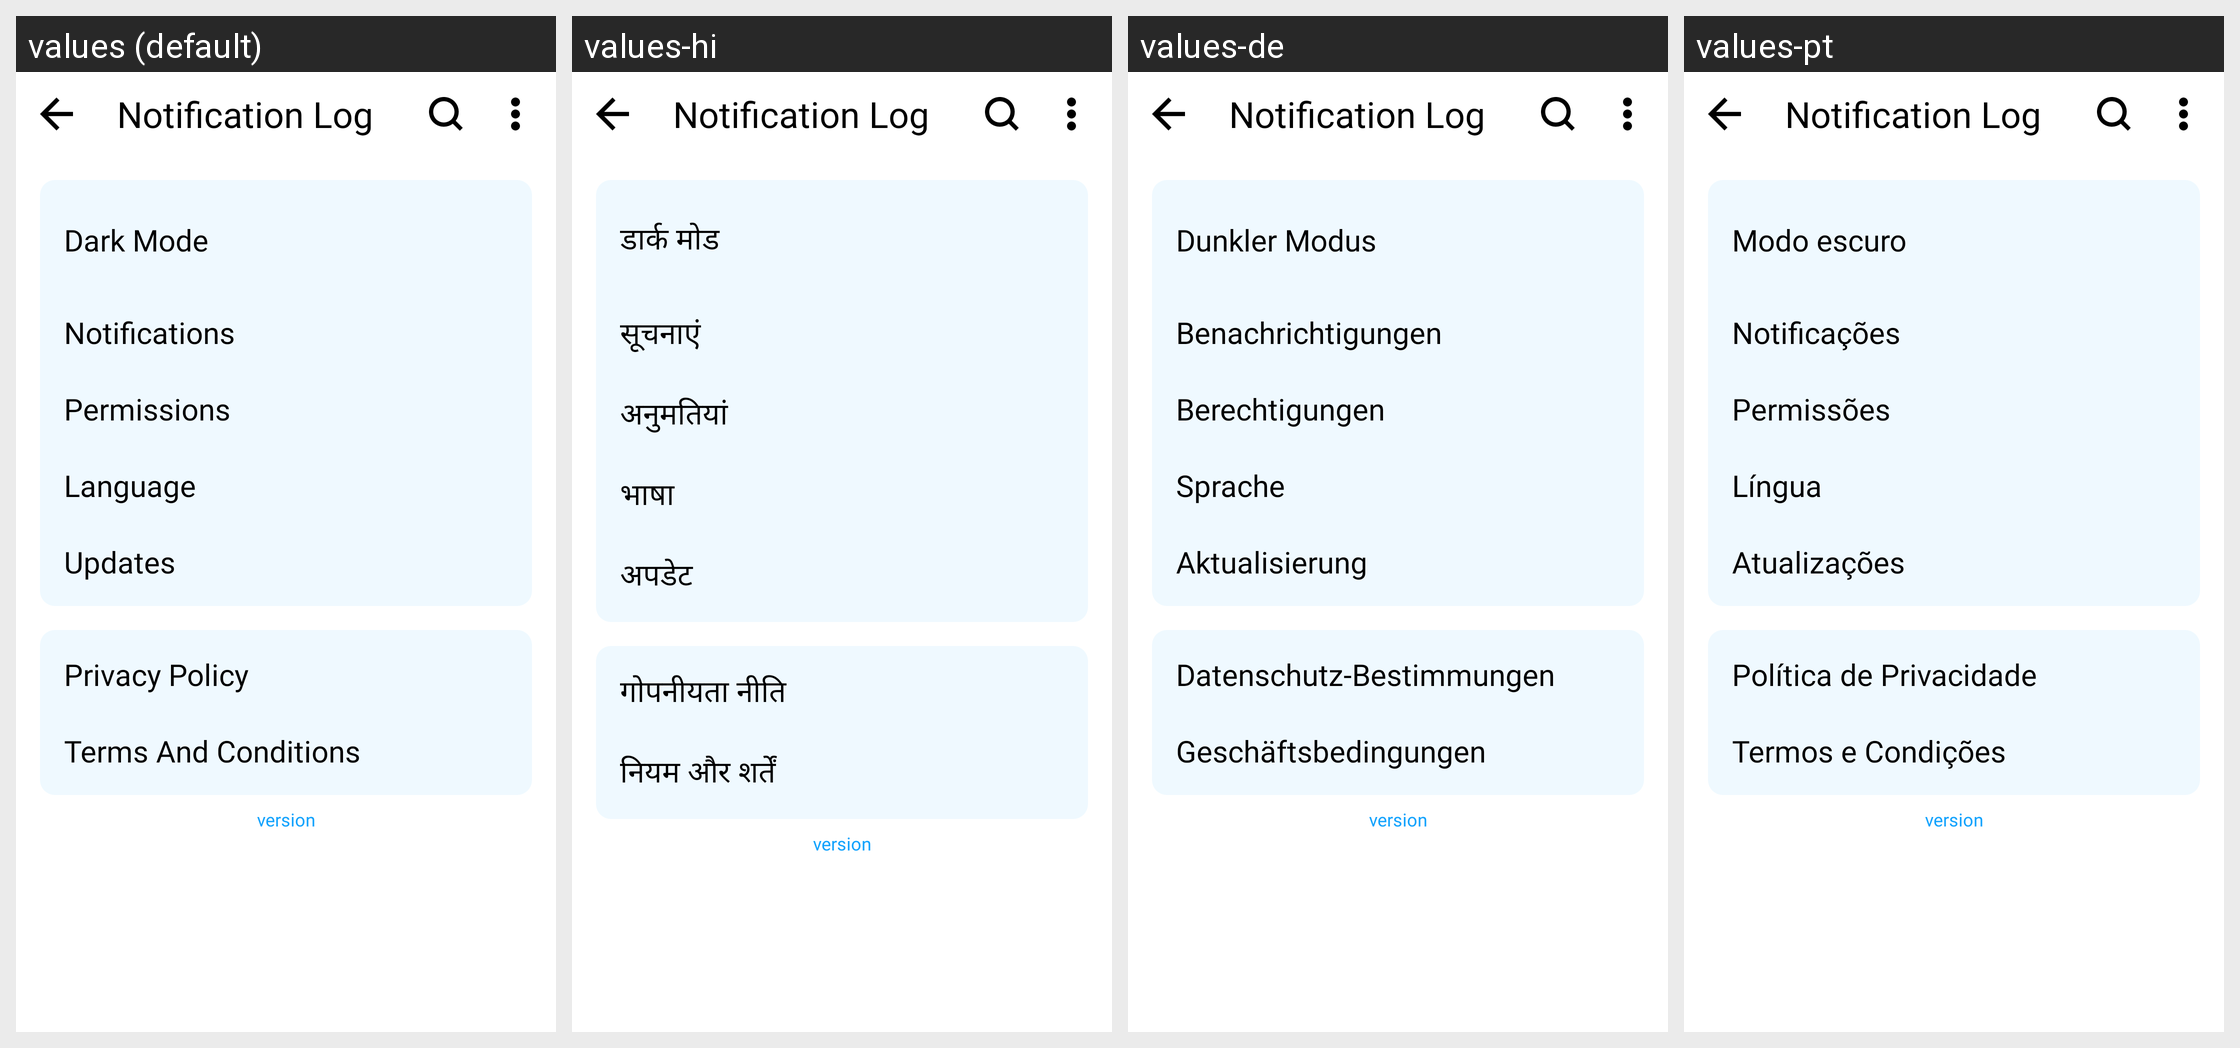

The Android screen above is rendered under several locales of the same app. Produce the string resources it draws, with the default and per-locale values.
Android screen res/layout/activity_settings.xml rendered under 4 locales, left to right: values (default), values-hi, values-de, values-pt. Device: Nexus 5 (rendered at 1080×1920; each locale shown at half size, 540×960, under a caption strip naming it); theme HomeTheme.
Strings drawn on this screen, with the default value and each locale's value (text and hints the layout hard-codes, and strings that could not be matched under every locale, appear in the picture but are not listed):

dark_mode
  values: Dark Mode
  values-hi: डार्क मोड
  values-de: Dunkler Modus
  values-pt: Modo escuro

settings_notificaton
  values: Notifications
  values-hi: सूचनाएं
  values-de: Benachrichtigungen
  values-pt: Notificações

app_name
  values: Notification Log
  values-hi: Notification Log  [not translated; the default value is used]
  values-de: Notification Log  [not translated; the default value is used]
  values-pt: Notification Log  [not translated; the default value is used]

settings_permissions
  values: Permissions
  values-hi: अनुमतियां
  values-de: Berechtigungen
  values-pt: Permissões

settings_changelan
  values: Language
  values-hi: भाषा
  values-de: Sprache
  values-pt: Língua

settings_updates
  values: Updates
  values-hi: अपडेट
  values-de: Aktualisierung
  values-pt: Atualizações

settings_privacy
  values: Privacy Policy
  values-hi: गोपनीयता नीति
  values-de: Datenschutz-Bestimmungen
  values-pt: Política de Privacidade

settings_tnc
  values: Terms And Conditions
  values-hi: नियम और शर्तें
  values-de: Geschäftsbedingungen
  values-pt: Termos e Condições
